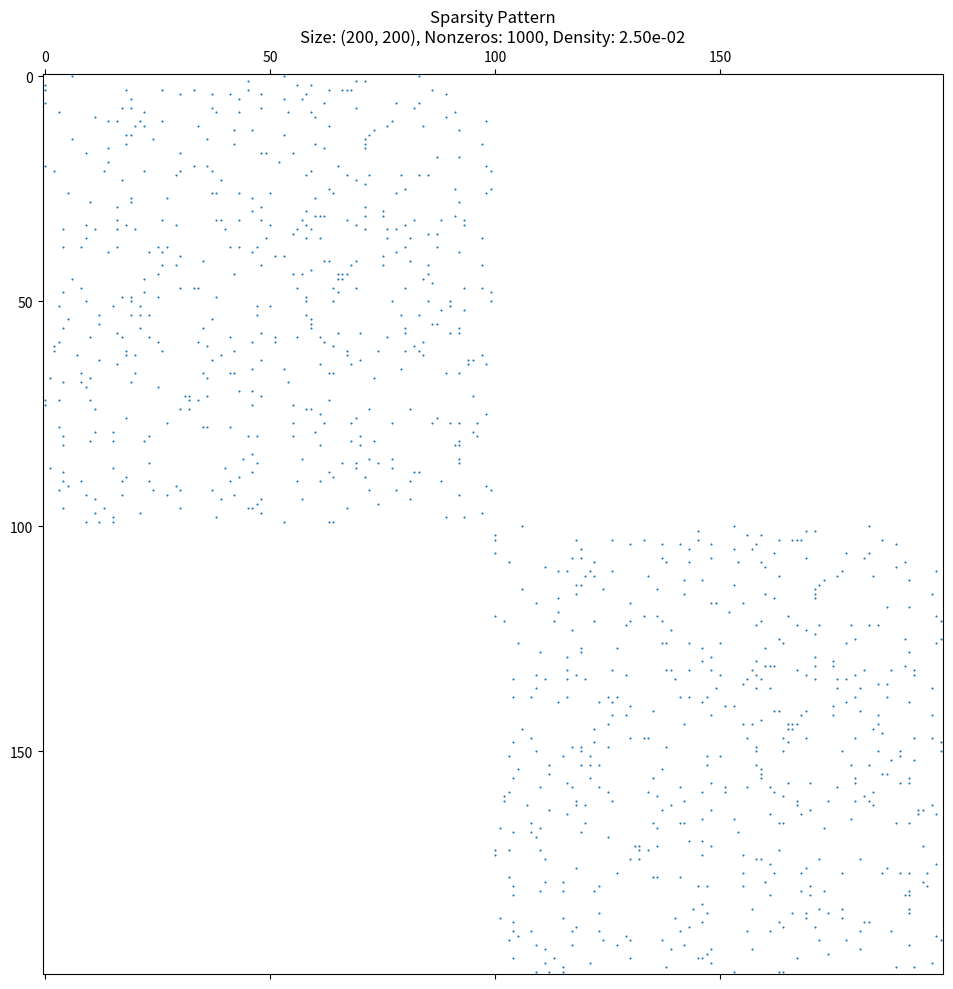
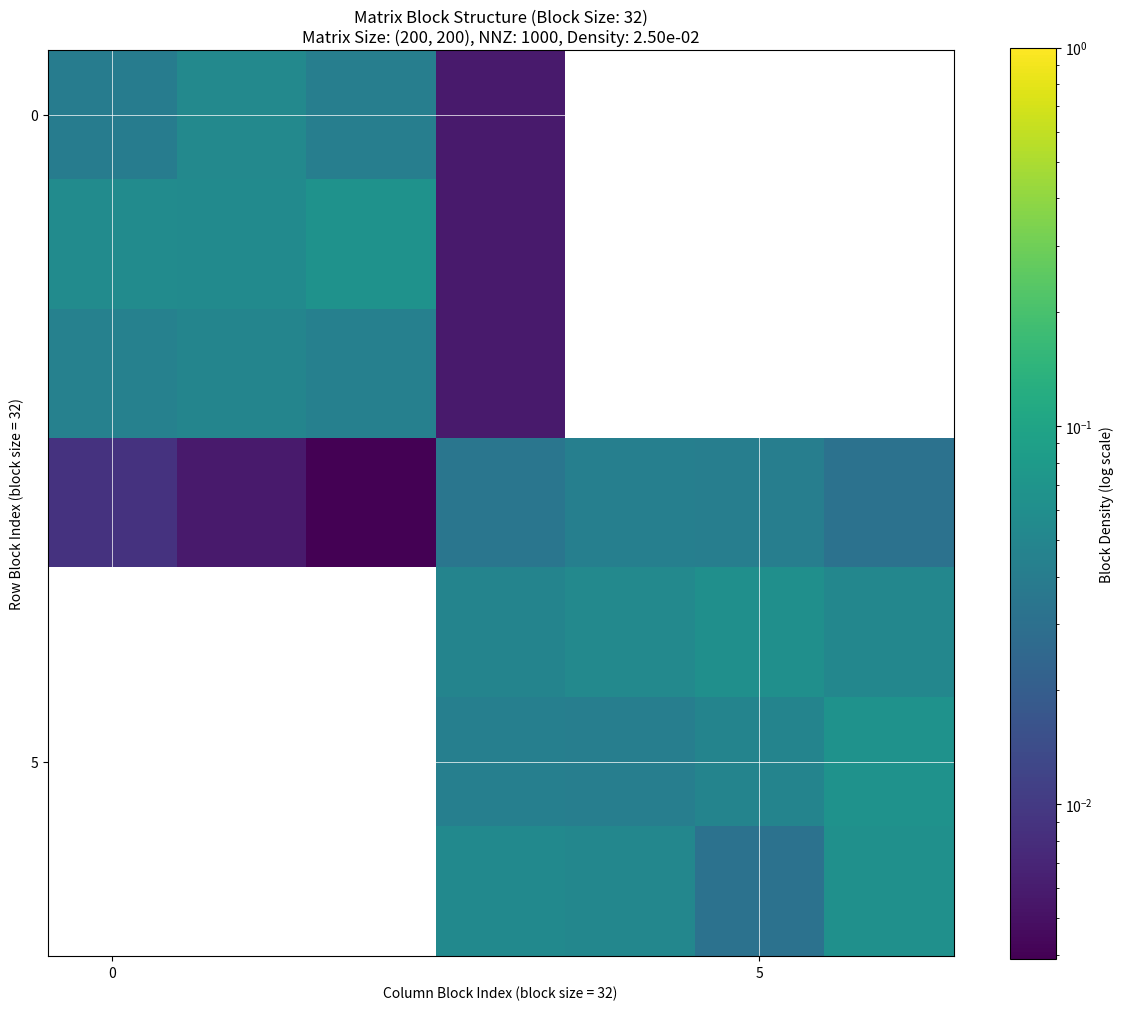
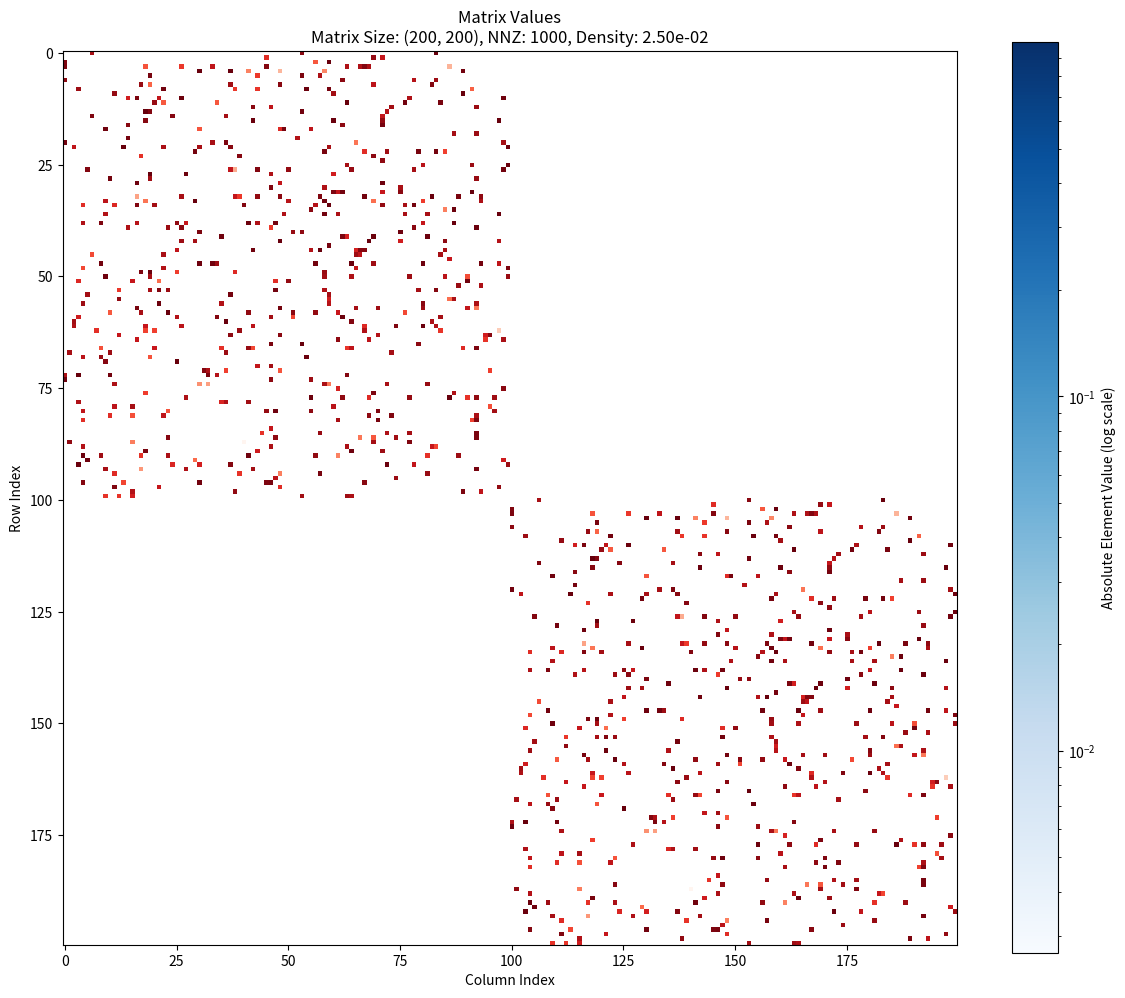
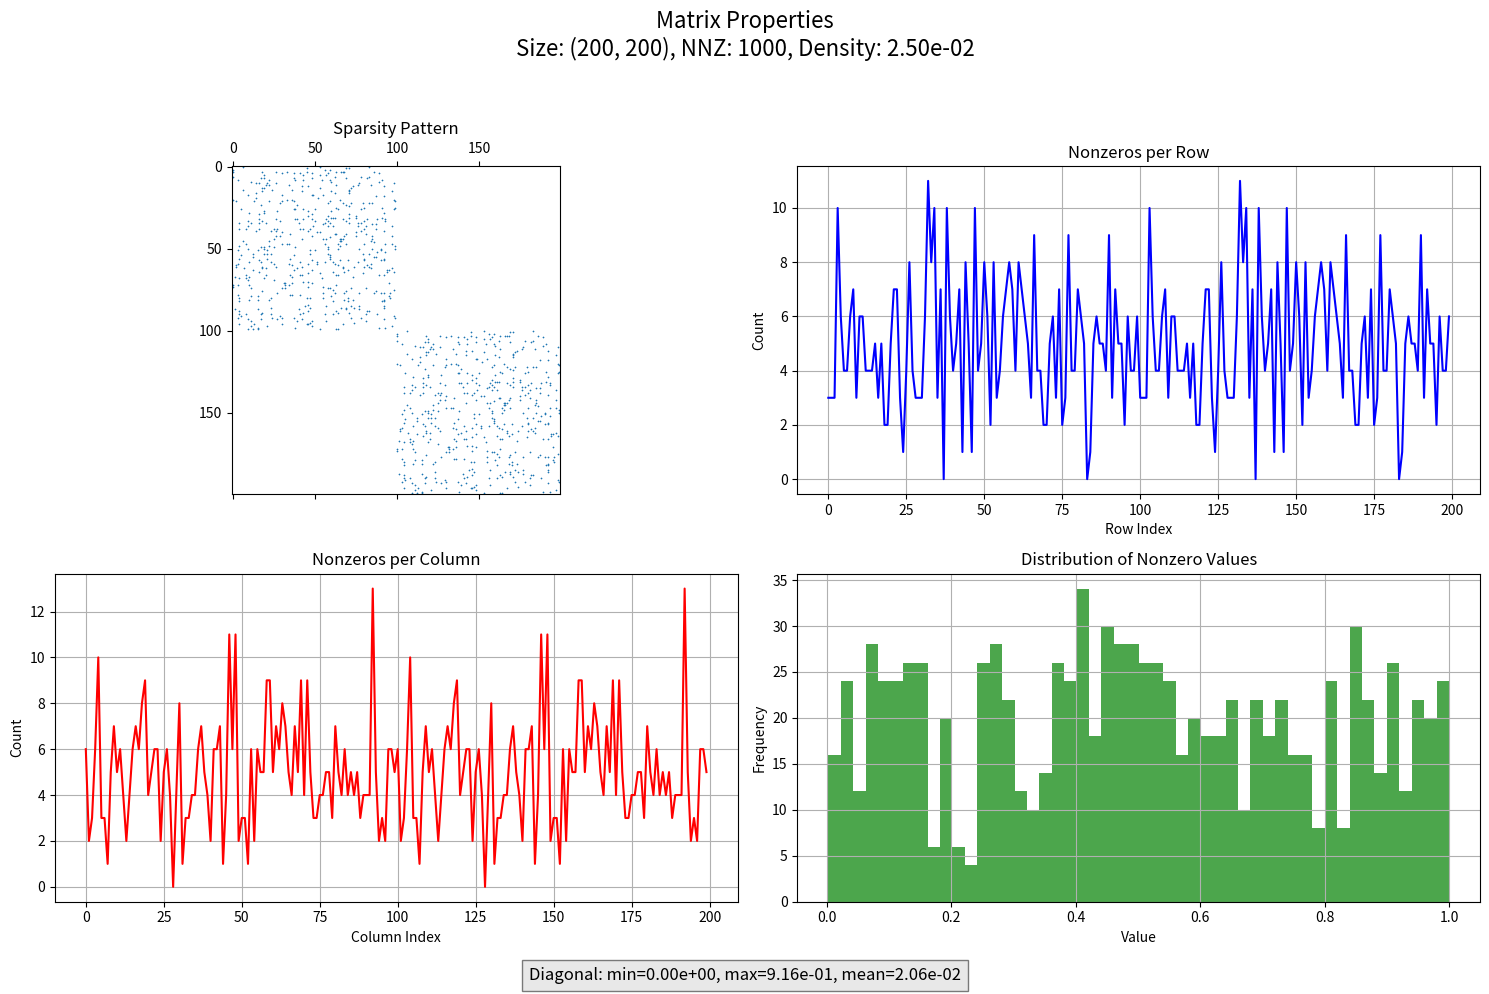

Generate these figures, in order, with matplotlib:
"""
行列構造可視化モジュール

スパース行列の構造と密度を様々な形式で可視化するユーティリティ関数群。
"""

import numpy as np
import matplotlib.pyplot as plt
import scipy.sparse as sp
import os
from matplotlib.colors import LogNorm
from typing import Optional, Tuple


def visualize_sparsity_pattern(
    matrix: sp.spmatrix,
    title: str = "Sparsity Pattern",
    figsize: Tuple[int, int] = (10, 10),
    save_path: Optional[str] = None,
    dpi: int = 150,
) -> None:
    """
    スパース行列の非ゼロ要素パターンを可視化

    Args:
        matrix: 可視化するスパース行列
        title: プロットのタイトル
        figsize: 図のサイズ
        save_path: 保存先のパス（省略可）
        dpi: 保存する画像の解像度
    """
    plt.figure(figsize=figsize)
    plt.spy(matrix, markersize=0.5)
    plt.title(
        f"{title}\nSize: {matrix.shape}, Nonzeros: {matrix.nnz}, Density: {matrix.nnz / (matrix.shape[0] * matrix.shape[1]):.2e}"
    )
    plt.grid(False)
    plt.tight_layout()

    if save_path:
        plt.savefig(save_path, dpi=dpi)
        print(f"スパース行列パターンを {save_path} に保存しました")

    plt.show()


def visualize_matrix_blocks(
    matrix: sp.spmatrix,
    block_size: int,
    title: str = "Matrix Block Structure",
    figsize: Tuple[int, int] = (12, 10),
    save_path: Optional[str] = None,
    dpi: int = 150,
) -> None:
    """
    スパース行列のブロック構造を可視化

    ブロックごとの非ゼロ要素の分布をヒートマップで表示

    Args:
        matrix: 可視化するスパース行列
        block_size: ブロックのサイズ
        title: プロットのタイトル
        figsize: 図のサイズ
        save_path: 保存先のパス（省略可）
        dpi: 保存する画像の解像度
    """
    # 行列のサイズ
    m, n = matrix.shape

    # ブロック数を計算
    m_blocks = (m + block_size - 1) // block_size
    n_blocks = (n + block_size - 1) // block_size

    # ブロックごとの非ゼロ要素数を格納する配列
    block_density = np.zeros((m_blocks, n_blocks))

    # CSR形式に変換して処理を高速化
    matrix_csr = matrix.tocsr()

    # 各ブロックの非ゼロ要素数をカウント
    for i in range(m_blocks):
        i_start = i * block_size
        i_end = min((i + 1) * block_size, m)

        for j in range(n_blocks):
            j_start = j * block_size
            j_end = min((j + 1) * block_size, n)

            # ブロック内の要素数
            block_nnz = matrix_csr[i_start:i_end, j_start:j_end].nnz

            # ブロックサイズ（端のブロックは小さくなる可能性あり）
            block_size_actual = (i_end - i_start) * (j_end - j_start)

            if block_size_actual > 0:
                # 密度 = 非ゼロ要素数 / ブロックサイズ
                block_density[i, j] = block_nnz / block_size_actual

    # 可視化
    plt.figure(figsize=figsize)

    # LogNorm使用（非ゼロブロックの違いを強調）
    # vmin = 0より大きい値を設定して0密度のブロックを特別扱い
    vmin = (
        np.min(block_density[block_density > 0]) if np.any(block_density > 0) else 1e-10
    )
    im = plt.imshow(block_density, cmap="viridis", norm=LogNorm(vmin=vmin, vmax=1.0))

    plt.colorbar(im, label="Block Density (log scale)")

    # 軸ラベル
    plt.xlabel(f"Column Block Index (block size = {block_size})")
    plt.ylabel(f"Row Block Index (block size = {block_size})")

    # タイトル
    plt.title(
        f"{title}\nMatrix Size: {matrix.shape}, NNZ: {matrix.nnz}, Density: {matrix.nnz / (m * n):.2e}"
    )

    # グリッドを追加（大きなブロック構造を見やすく）
    grid_step = 5  # 5ブロックごとにグリッド線
    if m_blocks > grid_step and n_blocks > grid_step:
        plt.grid(True, color="white", linestyle="-", linewidth=0.5)
        plt.xticks(np.arange(0, n_blocks, grid_step))
        plt.yticks(np.arange(0, m_blocks, grid_step))

    plt.tight_layout()

    if save_path:
        plt.savefig(save_path, dpi=dpi)
        print(f"ブロック構造を {save_path} に保存しました")

    plt.show()


def visualize_matrix_values(
    matrix: sp.spmatrix,
    max_size: int = 1000,
    title: str = "Matrix Values",
    figsize: Tuple[int, int] = (12, 10),
    use_log: bool = True,
    save_path: Optional[str] = None,
    dpi: int = 150,
) -> None:
    """
    スパース行列の値の分布を可視化

    非ゼロ要素の値をヒートマップで表示

    Args:
        matrix: 可視化するスパース行列
        max_size: 可視化する最大サイズ
        title: プロットのタイトル
        figsize: 図のサイズ
        use_log: 対数スケールを使用するかどうか
        save_path: 保存先のパス（省略可）
        dpi: 保存する画像の解像度
    """
    # 行列のサイズ
    m, n = matrix.shape

    if m > max_size or n > max_size:
        # 大きな行列の場合は中心部分を抽出
        print(f"行列が大きいため、中心の {max_size}×{max_size} 部分のみ表示します")
        start_row = (m - max_size) // 2 if m > max_size else 0
        start_col = (n - max_size) // 2 if n > max_size else 0
        end_row = start_row + min(max_size, m)
        end_col = start_col + min(max_size, n)

        # 部分行列を抽出
        submatrix = matrix[start_row:end_row, start_col:end_col].toarray()
    else:
        # 小さな行列はそのまま表示
        submatrix = matrix.toarray()

    # 可視化
    plt.figure(figsize=figsize)

    # 非ゼロ要素のみを考慮してカラースケールを設定
    masked_matrix = np.ma.masked_where(submatrix == 0, submatrix)

    if use_log:
        # 絶対値をとり対数スケールで表示
        abs_vals = np.abs(masked_matrix)
        vmin = np.min(abs_vals[~abs_vals.mask]) if np.any(~abs_vals.mask) else 1e-10
        vmax = np.max(abs_vals)

        # 正と負の値を別々に表示
        pos_mask = masked_matrix > 0
        neg_mask = masked_matrix < 0

        # 正の値（赤系）
        pos_vals = np.ma.masked_where(~pos_mask, masked_matrix)
        plt.imshow(
            pos_vals,
            cmap="Reds",
            norm=LogNorm(vmin=vmin, vmax=vmax),
            interpolation="none",
        )

        # 負の値（青系）
        neg_vals = -np.ma.masked_where(~neg_mask, masked_matrix)  # 負の値を正に変換
        plt.imshow(
            neg_vals,
            cmap="Blues",
            norm=LogNorm(vmin=vmin, vmax=vmax),
            interpolation="none",
        )

        plt.colorbar(label="Absolute Element Value (log scale)", pad=0.05)
    else:
        # 線形スケールで表示
        vmax = max(abs(np.min(masked_matrix)), abs(np.max(masked_matrix)))
        plt.imshow(
            masked_matrix, cmap="RdBu_r", vmin=-vmax, vmax=vmax, interpolation="none"
        )
        plt.colorbar(label="Element Value")

    # タイトル
    plt.title(
        f"{title}\nMatrix Size: {matrix.shape}, NNZ: {matrix.nnz}, Density: {matrix.nnz / (m * n):.2e}"
    )

    # 軸ラベル
    plt.xlabel("Column Index")
    plt.ylabel("Row Index")

    # 表示サイズが小さい場合はグリッドを追加
    if min(submatrix.shape) <= 100:
        plt.grid(True, color="gray", linestyle="-", linewidth=0.3)

    plt.tight_layout()

    if save_path:
        plt.savefig(save_path, dpi=dpi)
        print(f"行列値を {save_path} に保存しました")

    plt.show()


def visualize_matrix_properties(
    matrix: sp.spmatrix,
    title: str = "Matrix Properties",
    figsize: Tuple[int, int] = (15, 10),
    save_path: Optional[str] = None,
    dpi: int = 150,
) -> None:
    """
    行列の詳細な性質を可視化

    非ゼロ要素分布、対角要素、行/列ごとの非ゼロ要素数などを可視化

    Args:
        matrix: 可視化するスパース行列
        title: プロットのタイトル
        figsize: 図のサイズ
        save_path: 保存先のパス（省略可）
        dpi: 保存する画像の解像度
    """
    # CSR形式に変換して処理を高速化
    matrix_csr = matrix.tocsr()

    # 行・列ごとの非ゼロ要素数を計算
    row_nnz = np.diff(matrix_csr.indptr)

    # CSC形式に変換して列ごとの非ゼロ要素数を計算
    matrix_csc = matrix.tocsc()
    col_nnz = np.diff(matrix_csc.indptr)

    # 対角要素を抽出
    diag_elements = matrix.diagonal()

    # 非ゼロ要素の値のヒストグラム用データ
    nnz_values = matrix_csr.data

    # サブプロット
    fig, axes = plt.subplots(2, 2, figsize=figsize)
    fig.suptitle(
        f"{title}\nSize: {matrix.shape}, NNZ: {matrix.nnz}, Density: {matrix.nnz / (matrix.shape[0] * matrix.shape[1]):.2e}",
        fontsize=16,
    )

    # スパースパターン
    axes[0, 0].spy(matrix, markersize=0.3)
    axes[0, 0].set_title("Sparsity Pattern")

    # 行ごとの非ゼロ要素数
    axes[0, 1].plot(row_nnz, "b-")
    axes[0, 1].set_title("Nonzeros per Row")
    axes[0, 1].set_xlabel("Row Index")
    axes[0, 1].set_ylabel("Count")
    axes[0, 1].grid(True)

    # 列ごとの非ゼロ要素数
    axes[1, 0].plot(col_nnz, "r-")
    axes[1, 0].set_title("Nonzeros per Column")
    axes[1, 0].set_xlabel("Column Index")
    axes[1, 0].set_ylabel("Count")
    axes[1, 0].grid(True)

    # 非ゼロ要素の値のヒストグラム
    axes[1, 1].hist(nnz_values, bins=50, color="green", alpha=0.7)
    axes[1, 1].set_title("Distribution of Nonzero Values")
    axes[1, 1].set_xlabel("Value")
    axes[1, 1].set_ylabel("Frequency")
    axes[1, 1].grid(True)

    # 対角要素情報を追加
    diag_info = f"Diagonal: min={np.min(diag_elements):.2e}, max={np.max(diag_elements):.2e}, mean={np.mean(diag_elements):.2e}"
    plt.figtext(
        0.5,
        0.01,
        diag_info,
        ha="center",
        fontsize=12,
        bbox={"facecolor": "lightgray", "alpha": 0.5, "pad": 5},
    )

    plt.tight_layout(rect=[0, 0.03, 1, 0.95])

    if save_path:
        plt.savefig(save_path, dpi=dpi)
        print(f"行列プロパティを {save_path} に保存しました")

    plt.show()


def analyze_and_visualize_matrix(
    matrix: sp.spmatrix,
    output_dir: str = "matrix_analysis",
    prefix: str = "matrix",
    dpi: int = 150,
) -> None:
    """
    行列を総合的に分析・可視化して結果を保存

    Args:
        matrix: 分析するスパース行列
        output_dir: 出力ディレクトリ
        prefix: 出力ファイル名の接頭辞
        dpi: 画像の解像度
    """
    # 出力ディレクトリの作成
    os.makedirs(output_dir, exist_ok=True)

    # 行列サイズ
    m, n = matrix.shape
    matrix_size_str = f"{m}x{n}"

    # 基本情報の表示
    print(f"\n===== 行列分析: {prefix} =====")
    print(f"サイズ: {matrix_size_str}")
    print(f"非ゼロ要素数: {matrix.nnz}")
    print(f"密度: {matrix.nnz / (m * n):.2e}")

    # 条件数計算（小さい行列のみ）
    if max(m, n) <= 2000:
        try:
            # フルランクで行が列以上なら特異値を計算
            if m >= n and matrix.rank() == n:
                svd_vals = sp.linalg.svds(
                    matrix, k=min(6, n - 1), return_singular_vectors=False
                )
                cond_number = max(svd_vals) / min(svd_vals)
                print(f"条件数（推定）: {cond_number:.2e}")
                print(
                    f"最大特異値: {max(svd_vals):.2e}, 最小特異値: {min(svd_vals):.2e}"
                )
        except:
            print("条件数の計算ができませんでした")

    # ブロックサイズの決定（行列サイズに基づく）
    if max(m, n) > 10000:
        block_size = 256
    elif max(m, n) > 5000:
        block_size = 128
    elif max(m, n) > 1000:
        block_size = 64
    else:
        block_size = 32

    # 1. スパース構造の可視化
    pattern_path = os.path.join(output_dir, f"{prefix}_sparsity_{matrix_size_str}.png")
    visualize_sparsity_pattern(
        matrix, title="Sparsity Pattern", save_path=pattern_path, dpi=dpi
    )

    # 2. ブロック構造の可視化
    block_path = os.path.join(
        output_dir, f"{prefix}_blocks_{matrix_size_str}_{block_size}.png"
    )
    visualize_matrix_blocks(
        matrix,
        block_size=block_size,
        title=f"Matrix Block Structure (Block Size: {block_size})",
        save_path=block_path,
        dpi=dpi,
    )

    # 3. 小さい行列の場合は値も可視化
    if max(m, n) <= 2000:
        values_path = os.path.join(output_dir, f"{prefix}_values_{matrix_size_str}.png")
        visualize_matrix_values(
            matrix, max_size=1000, title="Matrix Values", save_path=values_path, dpi=dpi
        )

    # 4. 行列の統計情報
    stats_path = os.path.join(output_dir, f"{prefix}_stats_{matrix_size_str}.png")
    visualize_matrix_properties(
        matrix, title="Matrix Properties", save_path=stats_path, dpi=dpi
    )

    print(f"\n行列分析が完了しました。結果は {output_dir} に保存されています。")


if __name__ == "__main__":
    # テスト用の行列を生成
    size = 100
    density = 0.05

    # ブロック対角行列の生成
    random_matrix = sp.random(size, size, density=density, format="csr")
    block_matrix = sp.block_diag([random_matrix, random_matrix])

    # 総合分析を実行
    analyze_and_visualize_matrix(block_matrix, prefix="test_matrix")
